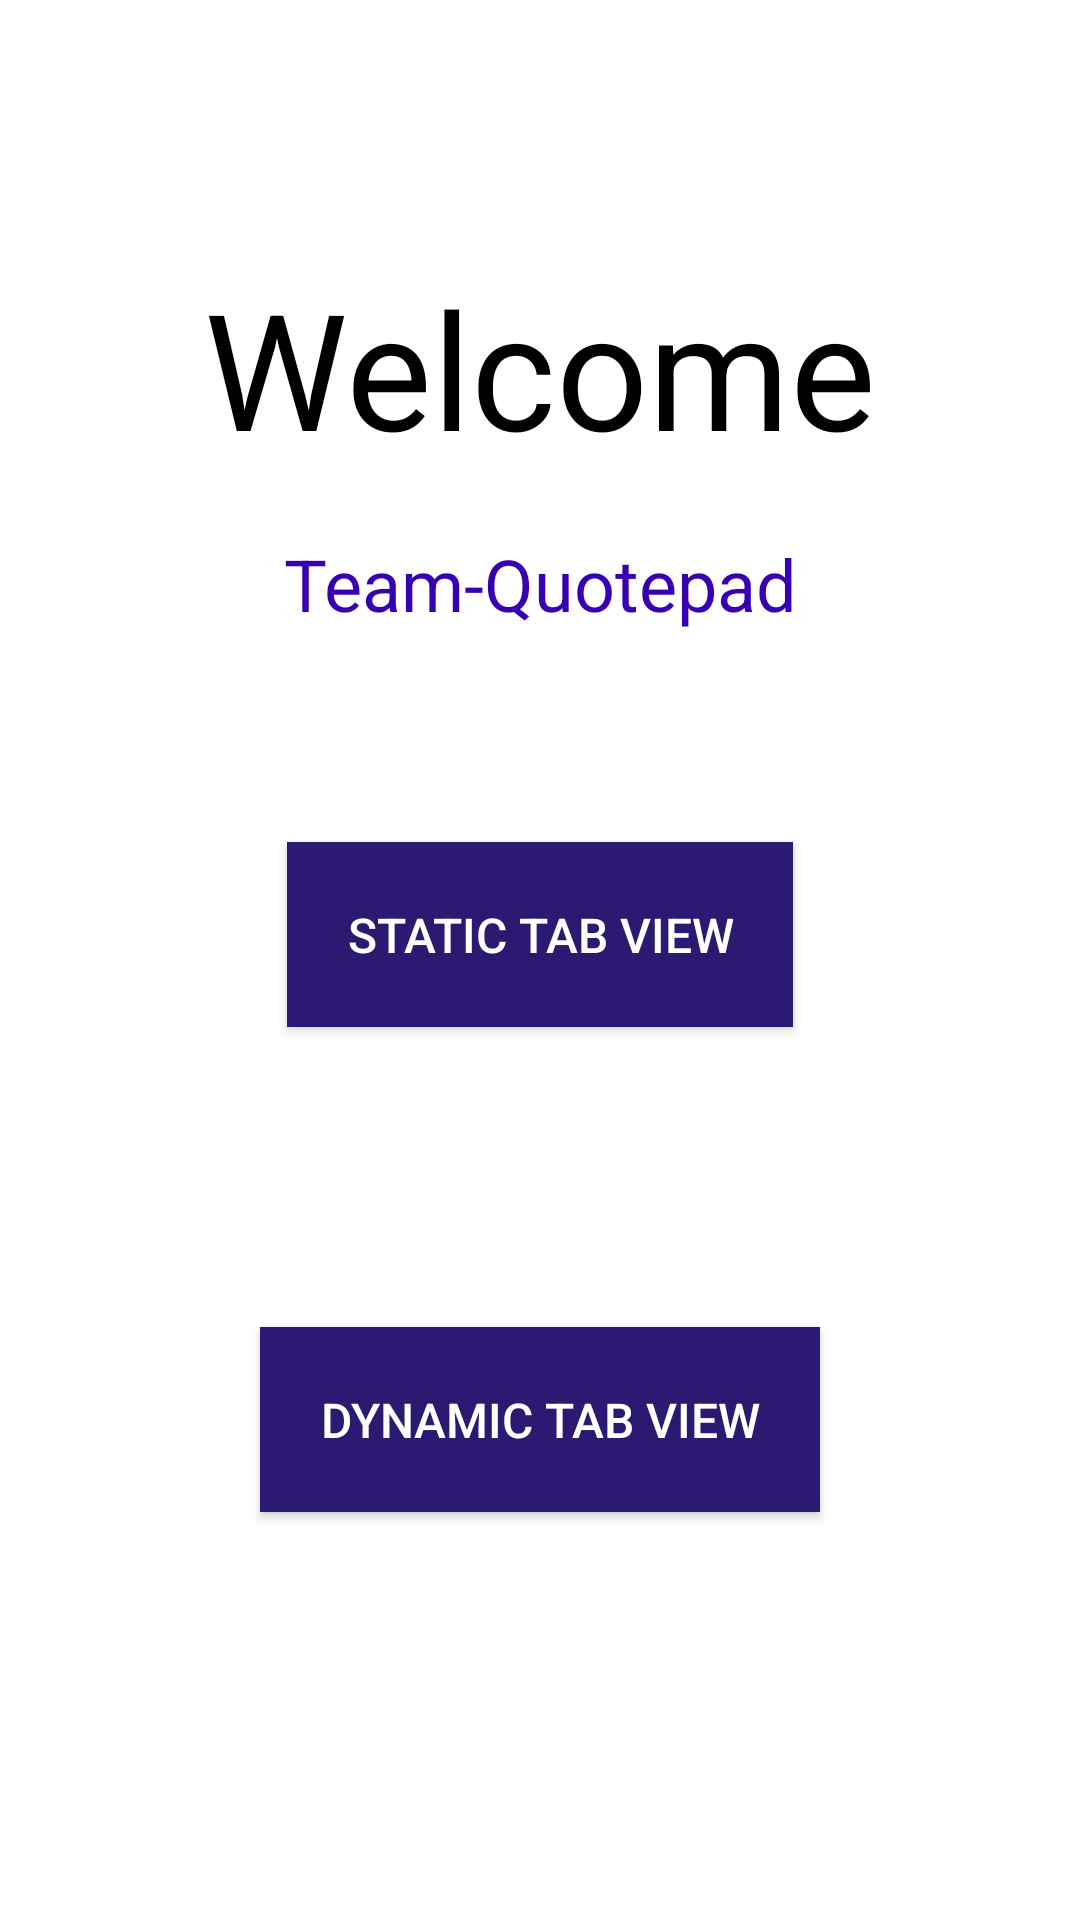

Layout XML and referenced resources for this Android screen:
<!-- AndroidManifest.xml: application theme Theme.TabView2 -->
<!-- res/layout/activity_main.xml -->
<?xml version="1.0" encoding="utf-8"?>
<androidx.constraintlayout.widget.ConstraintLayout xmlns:android="http://schemas.android.com/apk/res/android"
    xmlns:app="http://schemas.android.com/apk/res-auto"
    xmlns:tools="http://schemas.android.com/tools"
    android:layout_width="match_parent"
    android:layout_height="match_parent"
    tools:context=".MainActivity">
    <TextView
        android:id="@+id/tv1"
        android:layout_width="wrap_content"
        android:layout_height="wrap_content"
        android:textSize="54sp"
        android:text="Welcome"
        app:layout_constraintVertical_chainStyle="packed"
        android:textColor="@color/black"
        app:layout_constraintBottom_toTopOf="@+id/tv2"
        app:layout_constraintEnd_toEndOf="parent"
        app:layout_constraintStart_toStartOf="parent"
        app:layout_constraintTop_toTopOf="parent"
        />

    <TextView
        android:id="@+id/tv2"
        android:layout_width="wrap_content"
        android:layout_height="wrap_content"
        android:padding="20dp"
        android:text="Team-Quotepad"
        android:textColor="@color/purple_700"
        android:textSize="24sp"
        app:layout_constraintBottom_toTopOf="@+id/btn1"
        app:layout_constraintEnd_toEndOf="parent"
        app:layout_constraintStart_toStartOf="parent"
        app:layout_constraintTop_toBottomOf="@id/tv1"

        />

    <androidx.appcompat.widget.AppCompatButton
        android:id="@+id/btn1"
        android:layout_width="wrap_content"
        android:layout_height="wrap_content"
        android:text="Static Tab View"
        android:padding="20dp"
        android:layout_margin="50dp"
        android:textSize="16sp"
        android:textColor="@color/white"
        android:background="#2b1972"
        app:layout_constraintBottom_toTopOf="@+id/btn2"
        app:layout_constraintEnd_toEndOf="parent"
        app:layout_constraintStart_toStartOf="parent"
        app:layout_constraintTop_toBottomOf="@id/tv2" />

    <androidx.appcompat.widget.AppCompatButton
        android:id="@+id/btn2"
        android:layout_width="wrap_content"
        android:layout_height="wrap_content"
        android:text="Dynamic Tab View"
        android:textColor="@color/white"
        android:layout_margin="50dp"
        android:background="#2b1972"
        android:padding="20dp"
        android:textSize="16sp"
        app:layout_constraintBottom_toBottomOf="parent"
        app:layout_constraintEnd_toEndOf="parent"
        app:layout_constraintStart_toStartOf="parent"
        app:layout_constraintTop_toBottomOf="@+id/btn1" />

</androidx.constraintlayout.widget.ConstraintLayout>
<!-- resources referenced by this layout -->
<resources>
  <style name="Theme.TabView2" parent="Theme.MaterialComponents.DayNight.DarkActionBar">
          
          <item name="colorPrimary">@color/purple_500</item>
          <item name="colorPrimaryVariant">@color/purple_700</item>
          <item name="colorOnPrimary">@color/white</item>
          
          <item name="colorSecondary">@color/teal_200</item>
          <item name="colorSecondaryVariant">@color/teal_700</item>
          <item name="colorOnSecondary">@color/black</item>
          
          <item name="android:statusBarColor" tools:targetApi="l">?attr/colorPrimaryVariant</item>
          
      </style>
  <!-- not gathered from this repository: default colours our renderer supplied (Android Studio template values) -->
  <color name="purple_500">#FF6200EE</color>
  <color name="purple_700">#FF3700B3</color>
  <color name="teal_200">#FF03DAC5</color>
  <color name="teal_700">#FF018786</color>
  <color name="black">#FF000000</color>
  <color name="white">#FFFFFFFF</color>
</resources>
